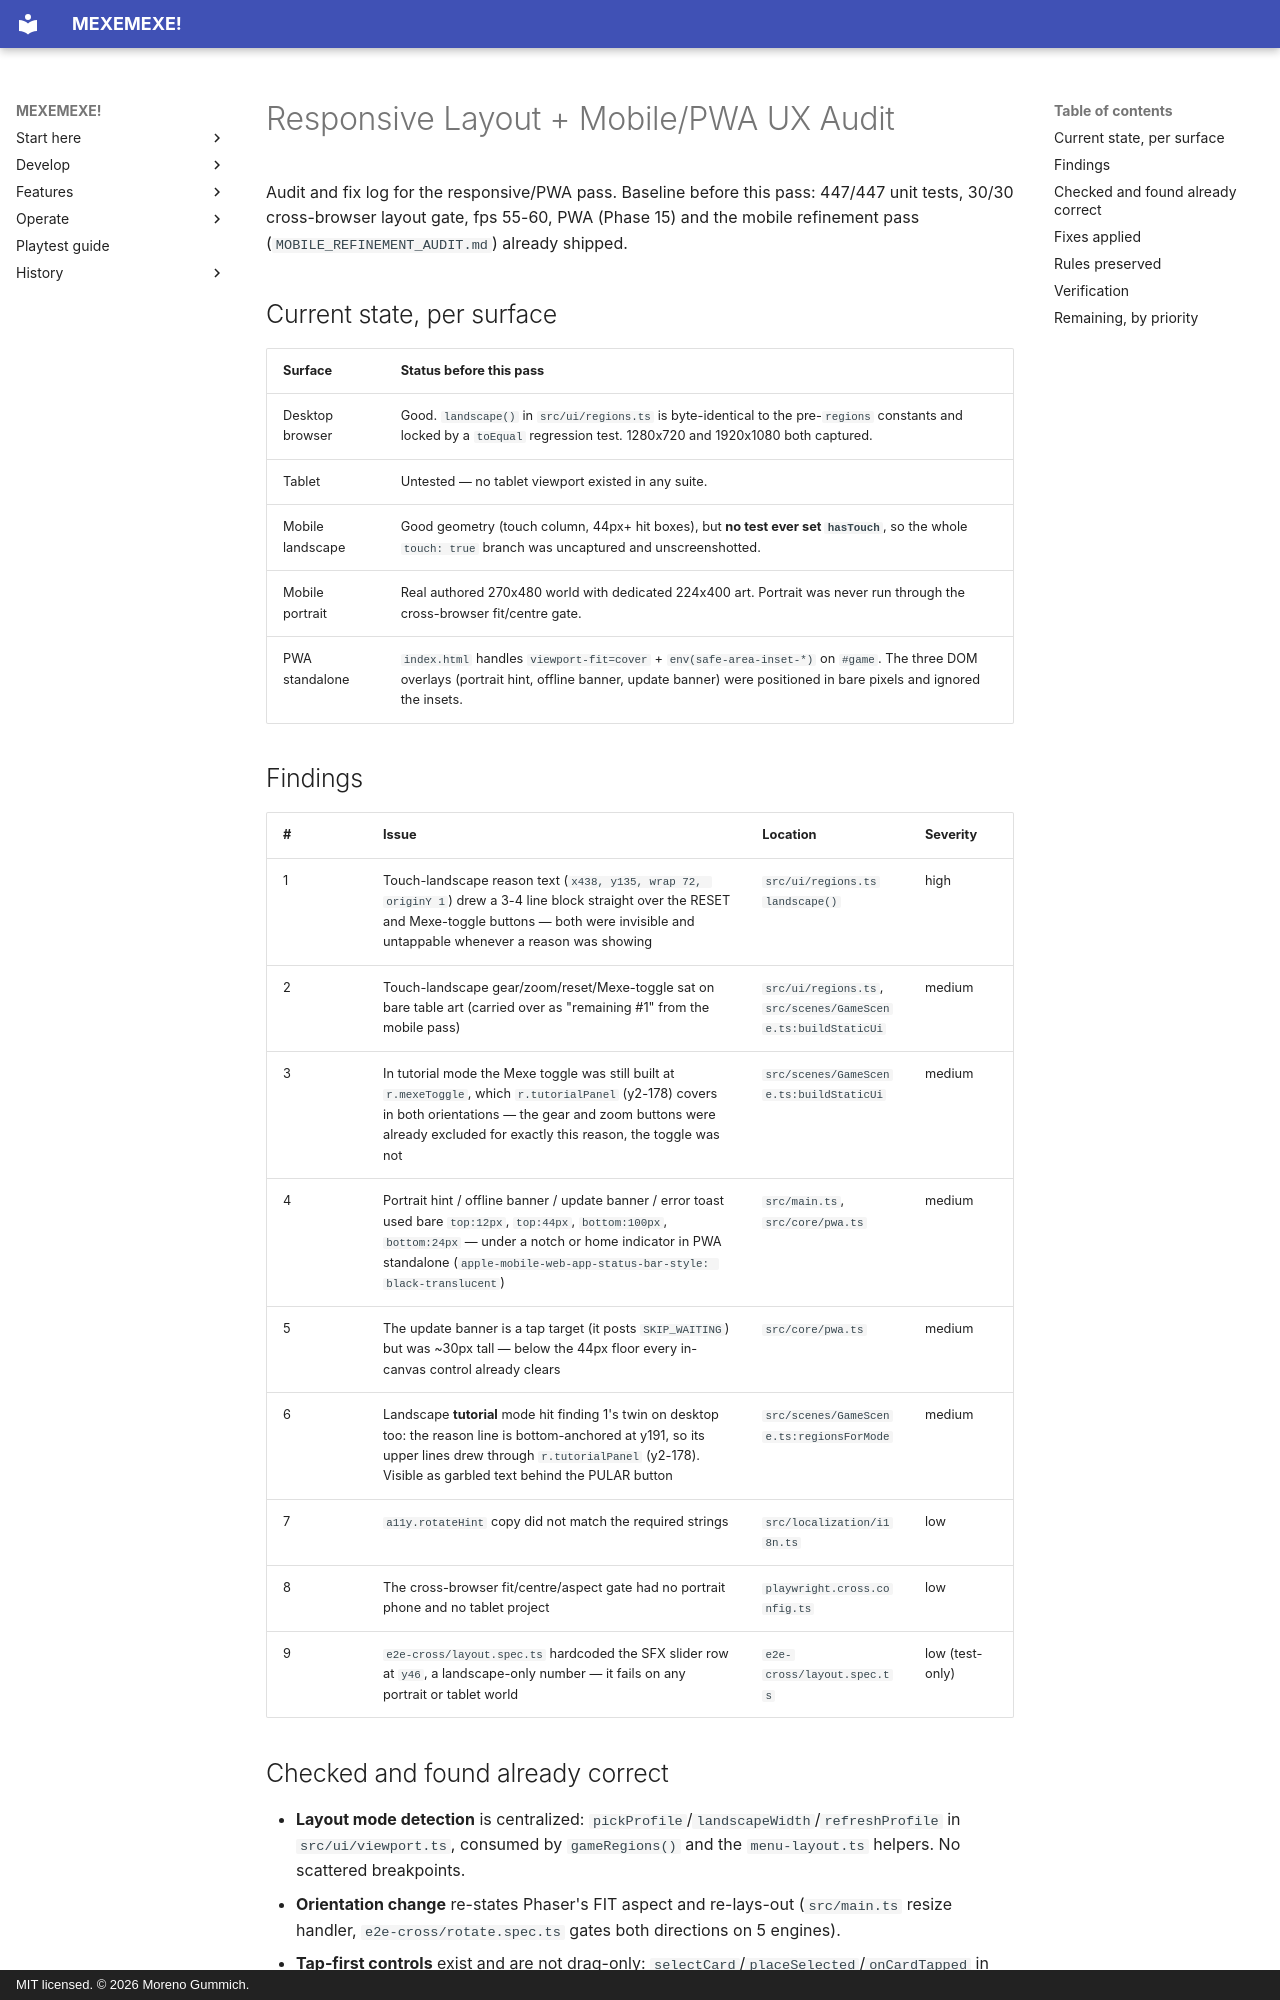

repository: mgummich/mexemexe-game · page: RESPONSIVE_LAYOUT_AUDIT/index.html · generator: mkdocs · copyright: MIT licensed. © 2026 Moreno Gummich.

# Responsive Layout + Mobile/PWA UX Audit

Audit and fix log for the responsive/PWA pass. Baseline before this pass: 447/447 unit tests,
30/30 cross-browser layout gate, fps 55-60, PWA (Phase 15) and the mobile refinement pass
(`MOBILE_REFINEMENT_AUDIT.md`) already shipped.

## Current state, per surface

| Surface | Status before this pass |
|---------|-------------------------|
| Desktop browser | Good. `landscape()` in `src/ui/regions.ts` is byte-identical to the pre-`regions` constants and locked by a `toEqual` regression test. 1280x720 and 1920x1080 both captured. |
| Tablet | Untested — no tablet viewport existed in any suite. |
| Mobile landscape | Good geometry (touch column, 44px+ hit boxes), but **no test ever set `hasTouch`**, so the whole `touch: true` branch was uncaptured and unscreenshotted. |
| Mobile portrait | Real authored 270x480 world with dedicated 224x400 art. Portrait was never run through the cross-browser fit/centre gate. |
| PWA standalone | `index.html` handles `viewport-fit=cover` + `env(safe-area-inset-*)` on `#game`. The three DOM overlays (portrait hint, offline banner, update banner) were positioned in bare pixels and ignored the insets. |

## Findings

| # | Issue | Location | Severity |
|---|-------|----------|----------|
| 1 | Touch-landscape reason text (`x438, y135, wrap 72, originY 1`) drew a 3-4 line block straight over the RESET and Mexe-toggle buttons — both were invisible and untappable whenever a reason was showing | `src/ui/regions.ts` `landscape()` | high |
| 2 | Touch-landscape gear/zoom/reset/Mexe-toggle sat on bare table art (carried over as "remaining #1" from the mobile pass) | `src/ui/regions.ts`, `src/scenes/GameScene.ts:buildStaticUi` | medium |
| 3 | In tutorial mode the Mexe toggle was still built at `r.mexeToggle`, which `r.tutorialPanel` (y2-178) covers in both orientations — the gear and zoom buttons were already excluded for exactly this reason, the toggle was not | `src/scenes/GameScene.ts:buildStaticUi` | medium |
| 4 | Portrait hint / offline banner / update banner / error toast used bare `top:12px`, `top:44px`, `bottom:100px`, `bottom:24px` — under a notch or home indicator in PWA standalone (`apple-mobile-web-app-status-bar-style: black-translucent`) | `src/main.ts`, `src/core/pwa.ts` | medium |
| 5 | The update banner is a tap target (it posts `SKIP_WAITING`) but was ~30px tall — below the 44px floor every in-canvas control already clears | `src/core/pwa.ts` | medium |
| 6 | Landscape **tutorial** mode hit finding 1's twin on desktop too: the reason line is bottom-anchored at y191, so its upper lines drew through `r.tutorialPanel` (y2-178). Visible as garbled text behind the PULAR button | `src/scenes/GameScene.ts:regionsForMode` | medium |
| 7 | `a11y.rotateHint` copy did not match the required strings | `src/localization/i18n.ts` | low |
| 8 | The cross-browser fit/centre/aspect gate had no portrait phone and no tablet project | `playwright.cross.config.ts` | low |
| 9 | `e2e-cross/layout.spec.ts` hardcoded the SFX slider row at `y46`, a landscape-only number — it fails on any portrait or tablet world | `e2e-cross/layout.spec.ts` | low (test-only) |
